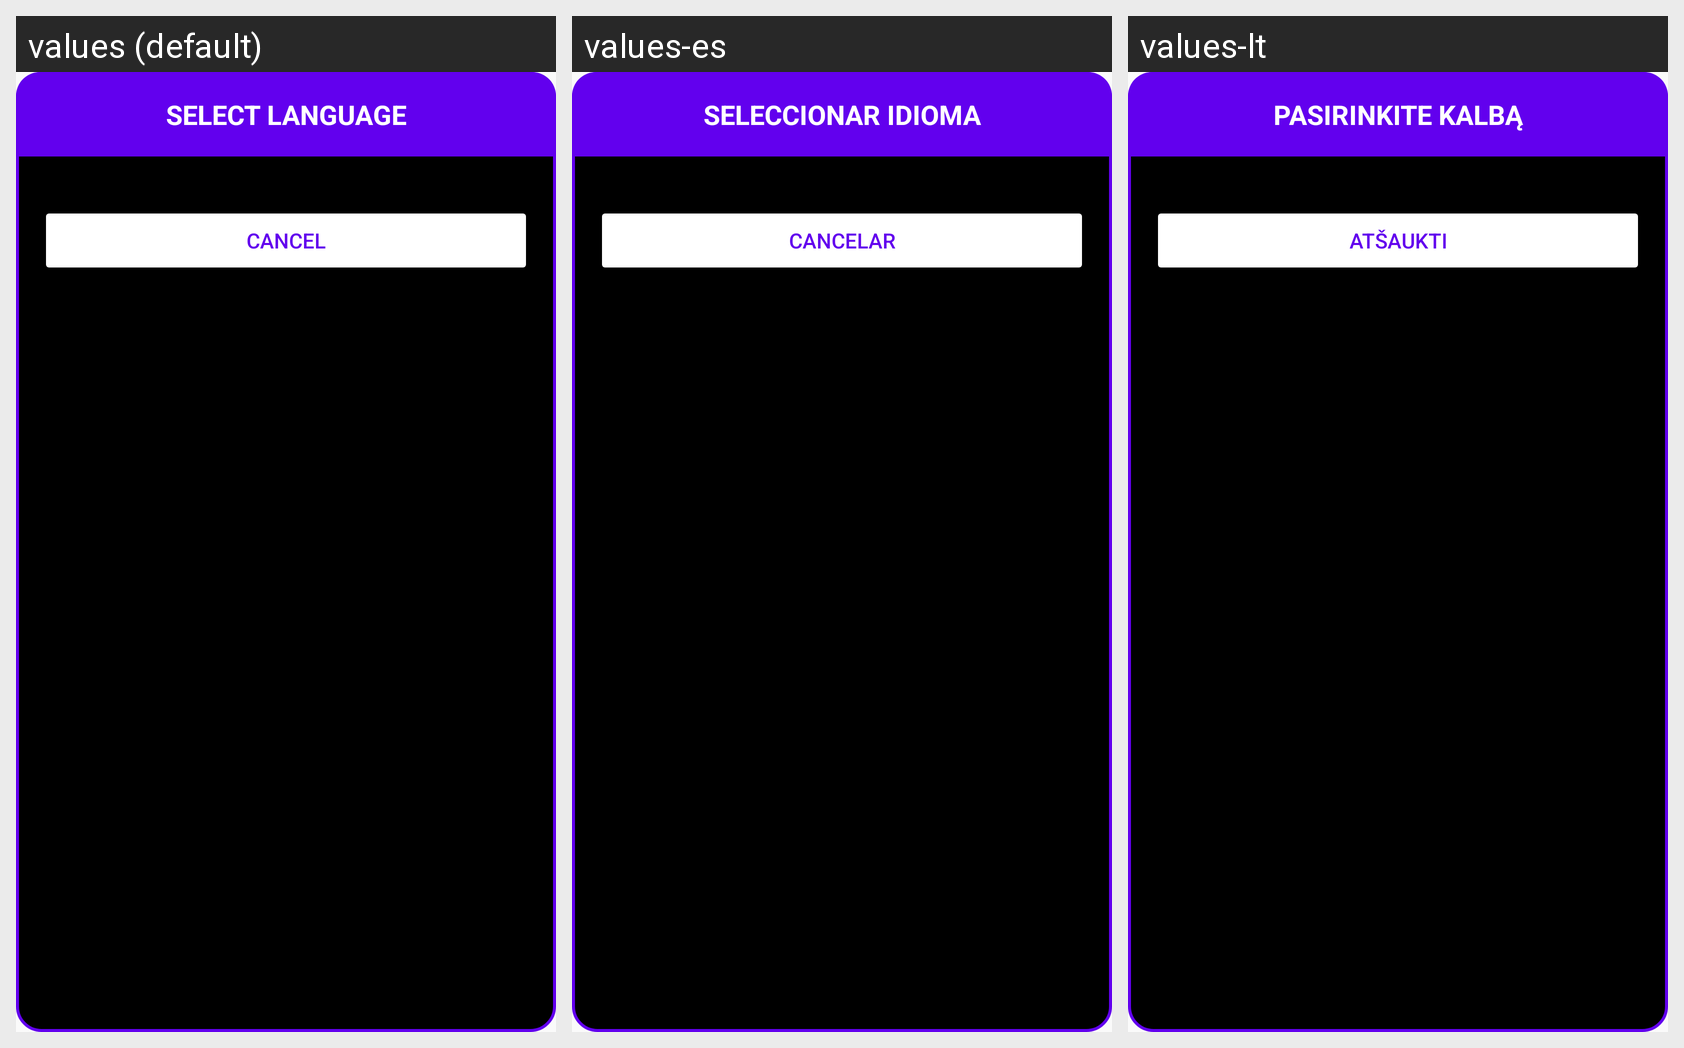

Translations of the strings shown on this Android screen, per locale in the grid:
Android screen res/layout/dialog_language.xml rendered under 3 locales, left to right: values (default), values-es, values-lt. Device: Nexus 5 (rendered at 1080×1920; each locale shown at half size, 540×960, under a caption strip naming it); theme Theme.AppCompat.DayNight.DarkActionBar.
Strings drawn on this screen, with the default value and each locale's value (text and hints the layout hard-codes, and strings that could not be matched under every locale, appear in the picture but are not listed):

select_language
  values: Select Language
  values-es: Seleccionar Idioma
  values-lt: Pasirinkite kalbą

cancel
  values: Cancel
  values-es: Cancelar
  values-lt: Atšaukti
